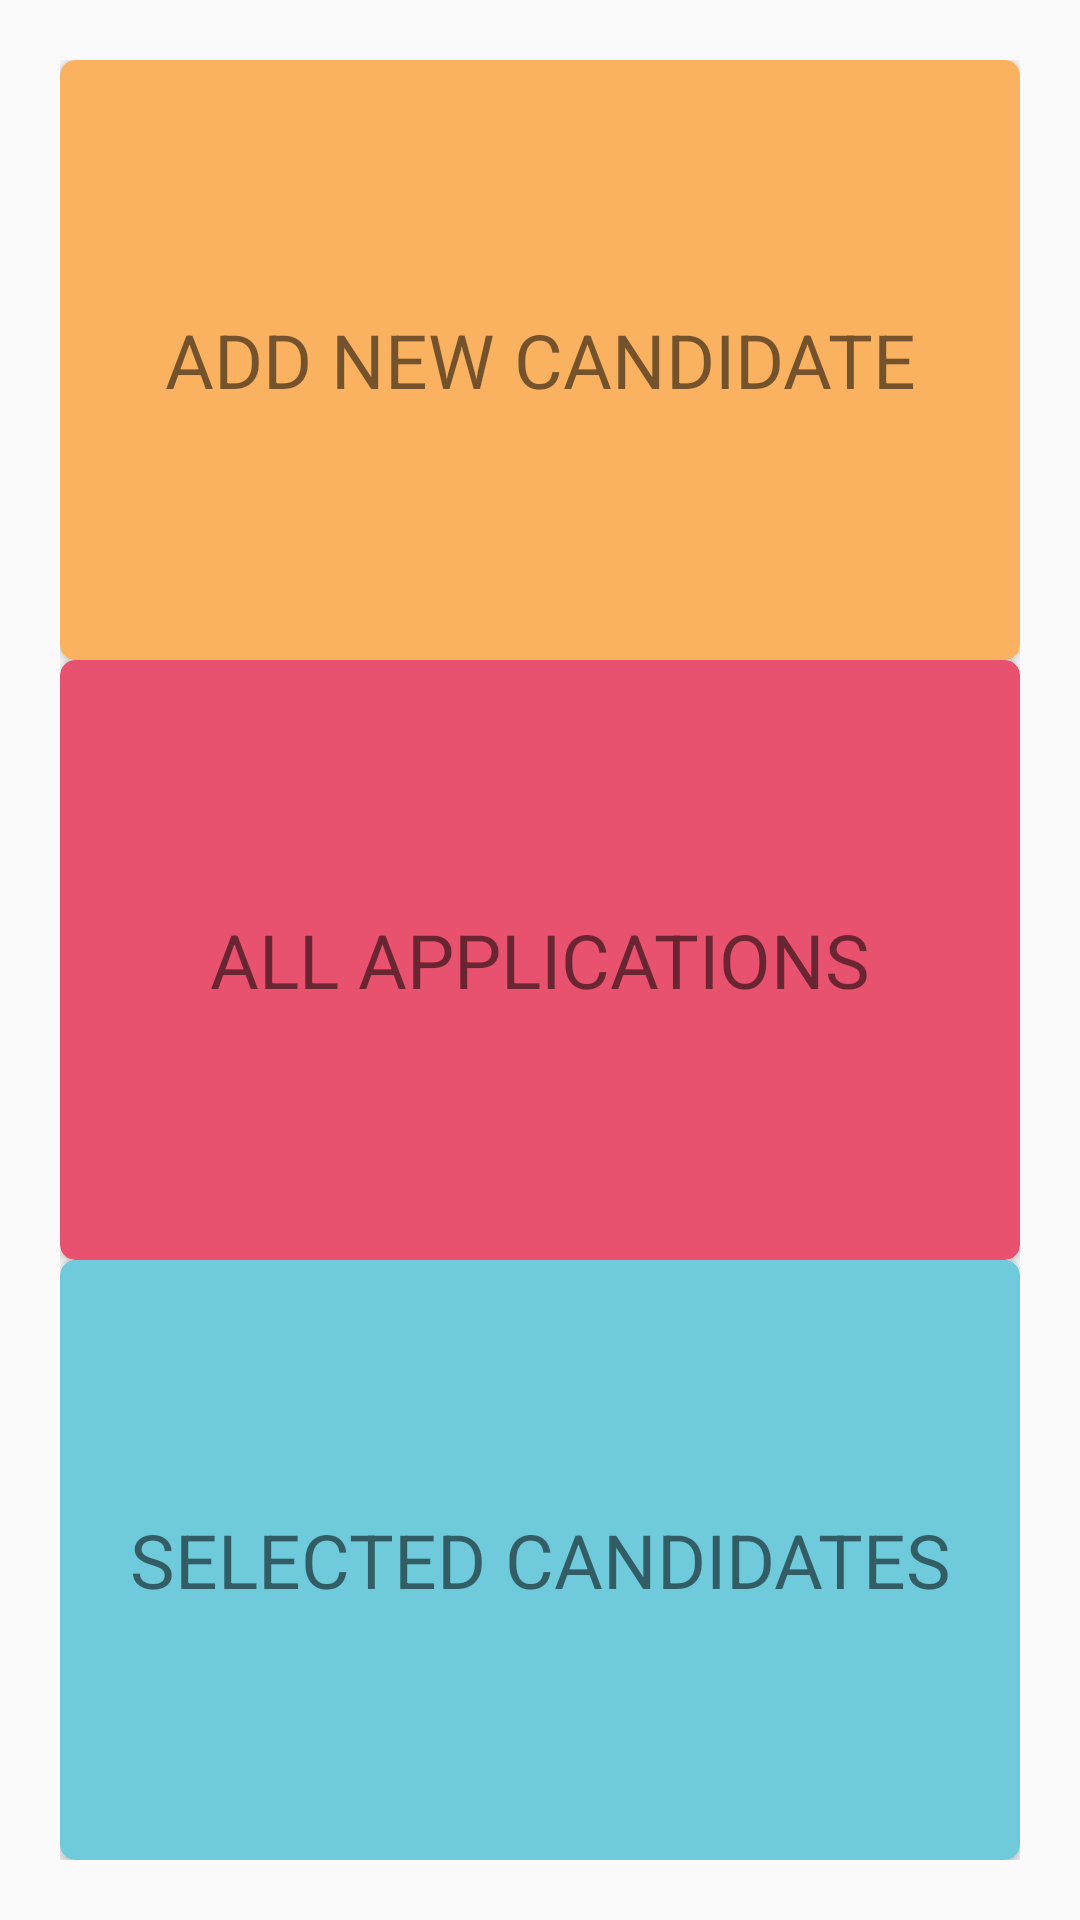

Produce the Android XML layout that renders to this screen, including the resource entries it uses.
<!-- AndroidManifest.xml: application theme AppTheme -->
<!-- res/layout/content_home.xml -->
<?xml version="1.0" encoding="utf-8"?>
<android.support.constraint.ConstraintLayout xmlns:android="http://schemas.android.com/apk/res/android"
    xmlns:app="http://schemas.android.com/apk/res-auto"
    xmlns:tools="http://schemas.android.com/tools"
    android:layout_width="match_parent"
    android:layout_height="match_parent"
    app:layout_behavior="@string/appbar_scrolling_view_behavior"
    tools:context=".HomeActivity"
    tools:showIn="@layout/activity_home">

    <LinearLayout
        android:layout_width="match_parent"
        android:layout_height="match_parent"
        android:layout_margin="20dp"
        android:orientation="vertical">

        <android.support.v7.widget.CardView
            android:id="@+id/yellow"
            style="@style/card"
            app:cardBackgroundColor="@color/yellow">

            <TextView
                style="@style/cardText"
                android:text="add new candidate" />
        </android.support.v7.widget.CardView>

        <android.support.v7.widget.CardView
            android:id="@+id/red"
            style="@style/card"
            android:layout_marginTop="@dimen/cardDimens"
            app:cardBackgroundColor="@color/red">

            <TextView
                style="@style/cardText"
                android:text="all applications" />
        </android.support.v7.widget.CardView>

        <android.support.v7.widget.CardView
            android:id="@+id/blue"
            style="@style/card"
            android:layout_marginTop="@dimen/cardDimens"
            app:cardBackgroundColor="@color/blue">

            <TextView
                style="@style/cardText"
                android:text="selected candidates" />
        </android.support.v7.widget.CardView>

    </LinearLayout>

</android.support.constraint.ConstraintLayout>
<!-- resources referenced by this layout -->
<resources>
  <color name="blue">#6FCBDB</color>
  <color name="red">#E8526F</color>
  <color name="yellow">#FAB260</color>
  <style name="card" parent="CardView">
          <item name="android:layout_height">0dp</item>
          <item name="android:layout_width">match_parent</item>
          <item name="android:layout_weight">1</item>
          <item name="android:elevation">@dimen/fifteen</item>
          <item name="cardCornerRadius">@dimen/five</item>
      </style>
  <style name="cardText">
          <item name="android:gravity">center</item>
          <item name="android:textAllCaps">true</item>
          <item name="android:layout_height">match_parent</item>
          <item name="android:layout_width">match_parent</item>
          <item name="android:fontFamily">font/gothicb</item>
          <item name="android:textSize">25sp</item>
          <item name="android:layout_margin">10dp</item>
      </style>
  <style name="AppTheme" parent="Theme.AppCompat.Light.DarkActionBar">
          
          <item name="colorPrimary">@color/colorPrimary</item>
          <item name="colorPrimaryDark">@color/colorPrimaryDark</item>
          <item name="colorAccent">@color/colorAccent</item>
      </style>
  <dimen name="fifteen">15dp</dimen>
  <dimen name="five">5dp</dimen>
  <color name="colorPrimary">#40ba91</color>
  <color name="colorPrimaryDark">#339475</color>
  <color name="colorAccent">#40ba91</color>
</resources>
